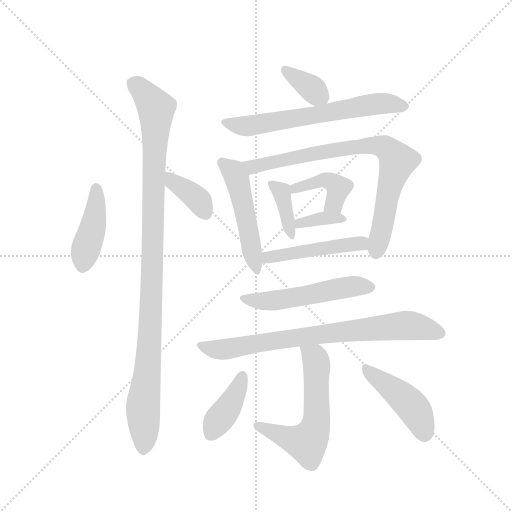
t = 0.00 s
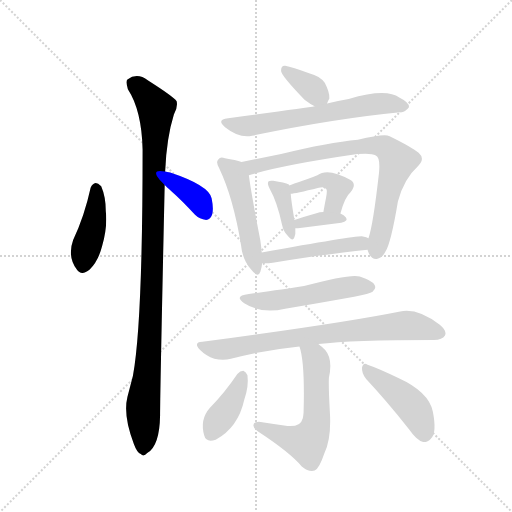
t = 2.20 s
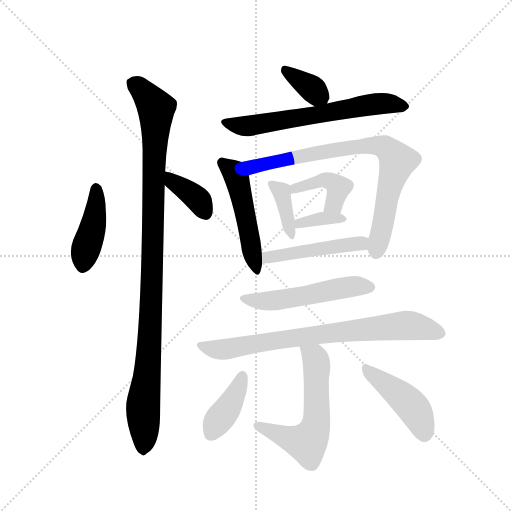
t = 4.39 s
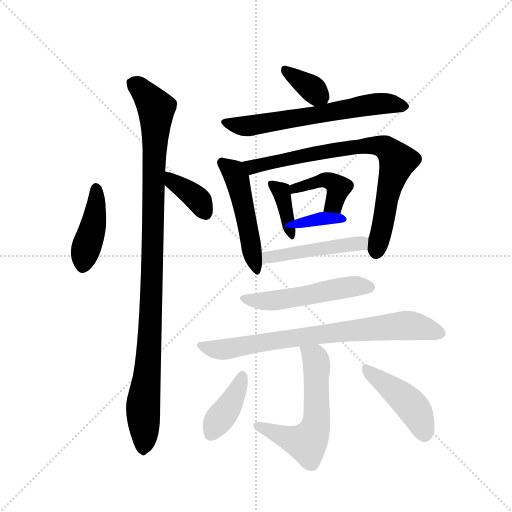
t = 6.59 s
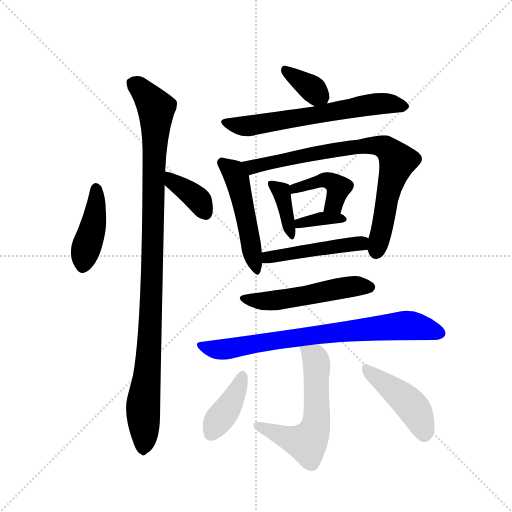
t = 8.79 s
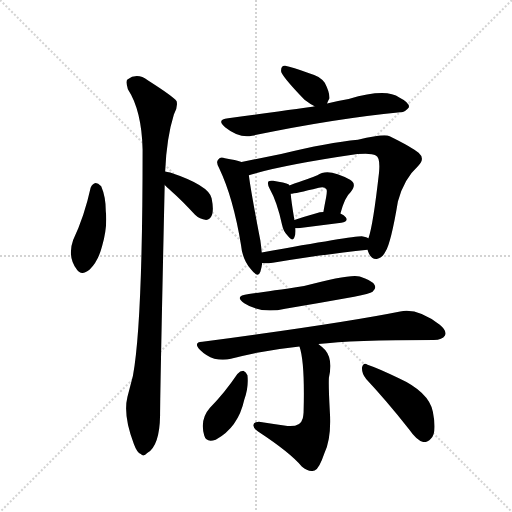
t = 10.99 s

The animated SVG that drew these frames (rendered in a browser with its animation timeline set to each time). Animation: 16 CSS @keyframes rules; one cycle of 10.99 s.

<svg version="1.1" viewBox="0 0 1024 1024" xmlns="http://www.w3.org/2000/svg">
  <g stroke="lightgray" stroke-dasharray="1,1" stroke-width="1" transform="scale(4, 4)">
    <line x1="0" y1="0" x2="256" y2="256"></line>
    <line x1="256" y1="0" x2="0" y2="256"></line>
    <line x1="128" y1="0" x2="128" y2="256"></line>
    <line x1="0" y1="128" x2="256" y2="128"></line>
  </g>
  <g transform="scale(0.92, -0.92) translate(60, -900)">
    <style type="text/css">
      
        @keyframes keyframes0 {
          from {
            stroke: blue;
            stroke-dashoffset: 426;
            stroke-width: 128;
          }
          58% {
            animation-timing-function: step-end;
            stroke: blue;
            stroke-dashoffset: 0;
            stroke-width: 128;
          }
          to {
            stroke: black;
            stroke-width: 1024;
          }
        }
        #make-me-a-hanzi-animation-0 {
          animation: keyframes0 0.5966796875s both;
          animation-delay: 0s;
          animation-timing-function: linear;
        }
      
        @keyframes keyframes1 {
          from {
            stroke: blue;
            stroke-dashoffset: 1070;
            stroke-width: 128;
          }
          78% {
            animation-timing-function: step-end;
            stroke: blue;
            stroke-dashoffset: 0;
            stroke-width: 128;
          }
          to {
            stroke: black;
            stroke-width: 1024;
          }
        }
        #make-me-a-hanzi-animation-1 {
          animation: keyframes1 1.1207682291666667s both;
          animation-delay: 0.5966796875s;
          animation-timing-function: linear;
        }
      
        @keyframes keyframes2 {
          from {
            stroke: blue;
            stroke-dashoffset: 377;
            stroke-width: 128;
          }
          55% {
            animation-timing-function: step-end;
            stroke: blue;
            stroke-dashoffset: 0;
            stroke-width: 128;
          }
          to {
            stroke: black;
            stroke-width: 1024;
          }
        }
        #make-me-a-hanzi-animation-2 {
          animation: keyframes2 0.5568033854166666s both;
          animation-delay: 1.7174479166666667s;
          animation-timing-function: linear;
        }
      
        @keyframes keyframes3 {
          from {
            stroke: blue;
            stroke-dashoffset: 356;
            stroke-width: 128;
          }
          54% {
            animation-timing-function: step-end;
            stroke: blue;
            stroke-dashoffset: 0;
            stroke-width: 128;
          }
          to {
            stroke: black;
            stroke-width: 1024;
          }
        }
        #make-me-a-hanzi-animation-3 {
          animation: keyframes3 0.5397135416666666s both;
          animation-delay: 2.2742513020833335s;
          animation-timing-function: linear;
        }
      
        @keyframes keyframes4 {
          from {
            stroke: blue;
            stroke-dashoffset: 649;
            stroke-width: 128;
          }
          68% {
            animation-timing-function: step-end;
            stroke: blue;
            stroke-dashoffset: 0;
            stroke-width: 128;
          }
          to {
            stroke: black;
            stroke-width: 1024;
          }
        }
        #make-me-a-hanzi-animation-4 {
          animation: keyframes4 0.7781575520833334s both;
          animation-delay: 2.81396484375s;
          animation-timing-function: linear;
        }
      
        @keyframes keyframes5 {
          from {
            stroke: blue;
            stroke-dashoffset: 506;
            stroke-width: 128;
          }
          62% {
            animation-timing-function: step-end;
            stroke: blue;
            stroke-dashoffset: 0;
            stroke-width: 128;
          }
          to {
            stroke: black;
            stroke-width: 1024;
          }
        }
        #make-me-a-hanzi-animation-5 {
          animation: keyframes5 0.6617838541666666s both;
          animation-delay: 3.5921223958333335s;
          animation-timing-function: linear;
        }
      
        @keyframes keyframes6 {
          from {
            stroke: blue;
            stroke-dashoffset: 809;
            stroke-width: 128;
          }
          72% {
            animation-timing-function: step-end;
            stroke: blue;
            stroke-dashoffset: 0;
            stroke-width: 128;
          }
          to {
            stroke: black;
            stroke-width: 1024;
          }
        }
        #make-me-a-hanzi-animation-6 {
          animation: keyframes6 0.9083658854166666s both;
          animation-delay: 4.25390625s;
          animation-timing-function: linear;
        }
      
        @keyframes keyframes7 {
          from {
            stroke: blue;
            stroke-dashoffset: 380;
            stroke-width: 128;
          }
          55% {
            animation-timing-function: step-end;
            stroke: blue;
            stroke-dashoffset: 0;
            stroke-width: 128;
          }
          to {
            stroke: black;
            stroke-width: 1024;
          }
        }
        #make-me-a-hanzi-animation-7 {
          animation: keyframes7 0.5592447916666666s both;
          animation-delay: 5.162272135416667s;
          animation-timing-function: linear;
        }
      
        @keyframes keyframes8 {
          from {
            stroke: blue;
            stroke-dashoffset: 423;
            stroke-width: 128;
          }
          58% {
            animation-timing-function: step-end;
            stroke: blue;
            stroke-dashoffset: 0;
            stroke-width: 128;
          }
          to {
            stroke: black;
            stroke-width: 1024;
          }
        }
        #make-me-a-hanzi-animation-8 {
          animation: keyframes8 0.59423828125s both;
          animation-delay: 5.721516927083334s;
          animation-timing-function: linear;
        }
      
        @keyframes keyframes9 {
          from {
            stroke: blue;
            stroke-dashoffset: 355;
            stroke-width: 128;
          }
          54% {
            animation-timing-function: step-end;
            stroke: blue;
            stroke-dashoffset: 0;
            stroke-width: 128;
          }
          to {
            stroke: black;
            stroke-width: 1024;
          }
        }
        #make-me-a-hanzi-animation-9 {
          animation: keyframes9 0.5388997395833334s both;
          animation-delay: 6.315755208333334s;
          animation-timing-function: linear;
        }
      
        @keyframes keyframes10 {
          from {
            stroke: blue;
            stroke-dashoffset: 481;
            stroke-width: 128;
          }
          61% {
            animation-timing-function: step-end;
            stroke: blue;
            stroke-dashoffset: 0;
            stroke-width: 128;
          }
          to {
            stroke: black;
            stroke-width: 1024;
          }
        }
        #make-me-a-hanzi-animation-10 {
          animation: keyframes10 0.6414388020833334s both;
          animation-delay: 6.854654947916667s;
          animation-timing-function: linear;
        }
      
        @keyframes keyframes11 {
          from {
            stroke: blue;
            stroke-dashoffset: 528;
            stroke-width: 128;
          }
          63% {
            animation-timing-function: step-end;
            stroke: blue;
            stroke-dashoffset: 0;
            stroke-width: 128;
          }
          to {
            stroke: black;
            stroke-width: 1024;
          }
        }
        #make-me-a-hanzi-animation-11 {
          animation: keyframes11 0.6796875s both;
          animation-delay: 7.49609375s;
          animation-timing-function: linear;
        }
      
        @keyframes keyframes12 {
          from {
            stroke: blue;
            stroke-dashoffset: 780;
            stroke-width: 128;
          }
          72% {
            animation-timing-function: step-end;
            stroke: blue;
            stroke-dashoffset: 0;
            stroke-width: 128;
          }
          to {
            stroke: black;
            stroke-width: 1024;
          }
        }
        #make-me-a-hanzi-animation-12 {
          animation: keyframes12 0.884765625s both;
          animation-delay: 8.17578125s;
          animation-timing-function: linear;
        }
      
        @keyframes keyframes13 {
          from {
            stroke: blue;
            stroke-dashoffset: 593;
            stroke-width: 128;
          }
          66% {
            animation-timing-function: step-end;
            stroke: blue;
            stroke-dashoffset: 0;
            stroke-width: 128;
          }
          to {
            stroke: black;
            stroke-width: 1024;
          }
        }
        #make-me-a-hanzi-animation-13 {
          animation: keyframes13 0.7325846354166666s both;
          animation-delay: 9.060546875s;
          animation-timing-function: linear;
        }
      
        @keyframes keyframes14 {
          from {
            stroke: blue;
            stroke-dashoffset: 399;
            stroke-width: 128;
          }
          56% {
            animation-timing-function: step-end;
            stroke: blue;
            stroke-dashoffset: 0;
            stroke-width: 128;
          }
          to {
            stroke: black;
            stroke-width: 1024;
          }
        }
        #make-me-a-hanzi-animation-14 {
          animation: keyframes14 0.57470703125s both;
          animation-delay: 9.793131510416666s;
          animation-timing-function: linear;
        }
      
        @keyframes keyframes15 {
          from {
            stroke: blue;
            stroke-dashoffset: 450;
            stroke-width: 128;
          }
          59% {
            animation-timing-function: step-end;
            stroke: blue;
            stroke-dashoffset: 0;
            stroke-width: 128;
          }
          to {
            stroke: black;
            stroke-width: 1024;
          }
        }
        #make-me-a-hanzi-animation-15 {
          animation: keyframes15 0.6162109375s both;
          animation-delay: 10.367838541666666s;
          animation-timing-function: linear;
        }
      
    </style>
    
      <path d="M 137 492 Q 124 432 99 378 Q 86 342 107 314 Q 117 299 135 314 Q 154 333 162 365 Q 174 407 170 441 Q 170 472 160 495 Q 153 502 148 502 Q 141 501 137 492 Z" fill="lightgray"></path>
    
      <path d="M 299 527 Q 302 600 318 651 Q 327 667 324 680 Q 317 690 262 725 Q 238 743 217 727 Q 213 723 218 706 Q 248 660 250 575 Q 250 197 229 83 L 217 37 Q 207 -2 231 -65 Q 238 -84 246 -87 Q 252 -94 260 -85 Q 287 -69 288 -3 Q 288 45 298 498 L 299 527 Z" fill="lightgray"></path>
    
      <path d="M 298 498 Q 302 494 312 485 Q 337 463 364 433 Q 374 423 388 422 Q 397 422 401 433 Q 405 445 400 469 Q 394 497 310 525 Q 303 526 299 527 C 270 533 276 519 298 498 Z" fill="lightgray"></path>
    
      <path d="M 651 675 Q 652 679 656 686 Q 657 699 646 720 Q 636 735 612 741 Q 575 754 560 757 Q 551 758 551 746 Q 550 737 602 683 Q 615 673 624 669 C 645 659 645 659 651 675 Z" fill="lightgray"></path>
    
      <path d="M 624 669 Q 608 666 436 643 Q 409 640 430 623 Q 460 599 488 605 Q 666 642 810 656 Q 820 655 829 667 Q 830 677 808 688 Q 780 709 698 685 Q 674 681 651 675 L 624 669 Z" fill="lightgray"></path>
    
      <path d="M 465 548 Q 453 552 429 556 Q 419 560 415 554 Q 408 548 417 533 Q 447 470 464 367 Q 467 336 485 315 Q 501 294 506 309 Q 509 318 510 328 L 509 351 Q 508 363 506 377 Q 485 486 481 519 C 478 544 478 544 465 548 Z" fill="lightgray"></path>
    
      <path d="M 739 357 Q 740 353 742 349 Q 748 336 759 337 Q 772 340 778 353 Q 790 372 805 462 Q 818 511 849 539 Q 865 555 850 568 Q 834 581 787 604 Q 775 610 718 596 Q 654 590 551 565 L 465 548 C 436 542 452 511 481 519 Q 553 541 717 565 Q 747 568 757 562 Q 767 558 764 525 Q 751 410 741 382 L 739 357 Z" fill="lightgray"></path>
    
      <path d="M 569 497 Q 568 498 568 499 Q 559 503 534 507 Q 527 508 524 506 Q 520 502 526 490 Q 542 462 553 412 Q 556 397 565 388 Q 577 373 580 384 Q 583 391 582 404 L 580 422 Q 573 464 572 479 C 571 496 571 496 569 497 Z" fill="lightgray"></path>
    
      <path d="M 680 436 Q 690 472 702 482 Q 717 500 701 509 Q 653 536 630 519 Q 615 513 569 497 C 541 487 542 476 572 479 Q 581 479 633 492 Q 646 495 649 489 Q 652 488 649 471 Q 646 456 643 439 C 638 409 672 407 680 436 Z" fill="lightgray"></path>
    
      <path d="M 582 404 L 588 404 L 682 416 Q 698 419 692 427 Q 688 433 680 436 L 643 439 Q 636 439 626 436 Q 601 429 580 422 C 552 413 552 404 582 404 Z" fill="lightgray"></path>
    
      <path d="M 510 328 Q 519 327 533 329 Q 651 348 739 357 C 769 360 768 370 741 382 Q 737 385 729 386 Q 720 389 509 351 C 479 346 480 329 510 328 Z" fill="lightgray"></path>
    
      <path d="M 481 261 Q 447 257 471 241 Q 508 217 560 229 Q 633 241 710 255 Q 744 262 750 266 Q 759 273 754 281 Q 748 291 722 299 Q 700 305 601 278 Q 517 265 481 261 Z" fill="lightgray"></path>
    
      <path d="M 632 152 Q 704 161 883 161 Q 902 161 907 170 Q 913 180 896 194 Q 848 231 810 223 Q 686 198 380 157 Q 359 156 375 139 Q 388 126 406 120 Q 425 116 442 120 Q 512 139 591 147 L 632 152 Z" fill="lightgray"></path>
    
      <path d="M 591 147 Q 603 113 600 4 Q 599 -9 597 -12 Q 594 -28 565 -26 Q 534 -22 503 -17 Q 491 -17 491 -24 Q 490 -30 501 -38 Q 571 -84 596 -114 Q 612 -127 624 -123 Q 634 -119 645 -86 Q 661 -53 657 6 Q 654 60 655 79 Q 664 119 647 139 Q 640 146 632 152 C 609 171 583 176 591 147 Z" fill="lightgray"></path>
    
      <path d="M 456 87 Q 429 47 396 13 Q 374 -12 384 -47 Q 388 -63 409 -56 Q 458 -29 471 31 Q 481 59 478 84 Q 475 91 469 94 Q 462 94 456 87 Z" fill="lightgray"></path>
    
      <path d="M 736 76 Q 779 30 830 -34 Q 845 -56 860 -61 Q 869 -62 877 -53 Q 890 -41 881 5 Q 872 48 806 78 Q 763 99 739 107 Q 730 113 727 101 Q 726 88 736 76 Z" fill="lightgray"></path>
    
    
      <clipPath id="make-me-a-hanzi-clip-0">
        <path d="M 137 492 Q 124 432 99 378 Q 86 342 107 314 Q 117 299 135 314 Q 154 333 162 365 Q 174 407 170 441 Q 170 472 160 495 Q 153 502 148 502 Q 141 501 137 492 Z"></path>
      </clipPath>
      <path clip-path="url(#make-me-a-hanzi-clip-0)" d="M 149 490 L 144 418 L 121 323" fill="none" id="make-me-a-hanzi-animation-0" stroke-dasharray="298 596" stroke-linecap="round"></path>
    
      <clipPath id="make-me-a-hanzi-clip-1">
        <path d="M 299 527 Q 302 600 318 651 Q 327 667 324 680 Q 317 690 262 725 Q 238 743 217 727 Q 213 723 218 706 Q 248 660 250 575 Q 250 197 229 83 L 217 37 Q 207 -2 231 -65 Q 238 -84 246 -87 Q 252 -94 260 -85 Q 287 -69 288 -3 Q 288 45 298 498 L 299 527 Z"></path>
      </clipPath>
      <path clip-path="url(#make-me-a-hanzi-clip-1)" d="M 229 720 L 257 696 L 279 665 L 268 206 L 251 19 L 251 -73" fill="none" id="make-me-a-hanzi-animation-1" stroke-dasharray="942 1884" stroke-linecap="round"></path>
    
      <clipPath id="make-me-a-hanzi-clip-2">
        <path d="M 298 498 Q 302 494 312 485 Q 337 463 364 433 Q 374 423 388 422 Q 397 422 401 433 Q 405 445 400 469 Q 394 497 310 525 Q 303 526 299 527 C 270 533 276 519 298 498 Z"></path>
      </clipPath>
      <path clip-path="url(#make-me-a-hanzi-clip-2)" d="M 303 520 L 374 463 L 387 436" fill="none" id="make-me-a-hanzi-animation-2" stroke-dasharray="249 498" stroke-linecap="round"></path>
    
      <clipPath id="make-me-a-hanzi-clip-3">
        <path d="M 651 675 Q 652 679 656 686 Q 657 699 646 720 Q 636 735 612 741 Q 575 754 560 757 Q 551 758 551 746 Q 550 737 602 683 Q 615 673 624 669 C 645 659 645 659 651 675 Z"></path>
      </clipPath>
      <path clip-path="url(#make-me-a-hanzi-clip-3)" d="M 562 747 L 641 686" fill="none" id="make-me-a-hanzi-animation-3" stroke-dasharray="228 456" stroke-linecap="round"></path>
    
      <clipPath id="make-me-a-hanzi-clip-4">
        <path d="M 624 669 Q 608 666 436 643 Q 409 640 430 623 Q 460 599 488 605 Q 666 642 810 656 Q 820 655 829 667 Q 830 677 808 688 Q 780 709 698 685 Q 674 681 651 675 L 624 669 Z"></path>
      </clipPath>
      <path clip-path="url(#make-me-a-hanzi-clip-4)" d="M 431 634 L 492 627 L 735 672 L 779 676 L 819 669" fill="none" id="make-me-a-hanzi-animation-4" stroke-dasharray="521 1042" stroke-linecap="round"></path>
    
      <clipPath id="make-me-a-hanzi-clip-5">
        <path d="M 465 548 Q 453 552 429 556 Q 419 560 415 554 Q 408 548 417 533 Q 447 470 464 367 Q 467 336 485 315 Q 501 294 506 309 Q 509 318 510 328 L 509 351 Q 508 363 506 377 Q 485 486 481 519 C 478 544 478 544 465 548 Z"></path>
      </clipPath>
      <path clip-path="url(#make-me-a-hanzi-clip-5)" d="M 423 546 L 445 530 L 455 511 L 496 314" fill="none" id="make-me-a-hanzi-animation-5" stroke-dasharray="378 756" stroke-linecap="round"></path>
    
      <clipPath id="make-me-a-hanzi-clip-6">
        <path d="M 739 357 Q 740 353 742 349 Q 748 336 759 337 Q 772 340 778 353 Q 790 372 805 462 Q 818 511 849 539 Q 865 555 850 568 Q 834 581 787 604 Q 775 610 718 596 Q 654 590 551 565 L 465 548 C 436 542 452 511 481 519 Q 553 541 717 565 Q 747 568 757 562 Q 767 558 764 525 Q 751 410 741 382 L 739 357 Z"></path>
      </clipPath>
      <path clip-path="url(#make-me-a-hanzi-clip-6)" d="M 473 546 L 491 538 L 732 584 L 766 583 L 784 575 L 804 548 L 785 490 L 758 353" fill="none" id="make-me-a-hanzi-animation-6" stroke-dasharray="681 1362" stroke-linecap="round"></path>
    
      <clipPath id="make-me-a-hanzi-clip-7">
        <path d="M 569 497 Q 568 498 568 499 Q 559 503 534 507 Q 527 508 524 506 Q 520 502 526 490 Q 542 462 553 412 Q 556 397 565 388 Q 577 373 580 384 Q 583 391 582 404 L 580 422 Q 573 464 572 479 C 571 496 571 496 569 497 Z"></path>
      </clipPath>
      <path clip-path="url(#make-me-a-hanzi-clip-7)" d="M 530 501 L 551 484 L 574 390" fill="none" id="make-me-a-hanzi-animation-7" stroke-dasharray="252 504" stroke-linecap="round"></path>
    
      <clipPath id="make-me-a-hanzi-clip-8">
        <path d="M 680 436 Q 690 472 702 482 Q 717 500 701 509 Q 653 536 630 519 Q 615 513 569 497 C 541 487 542 476 572 479 Q 581 479 633 492 Q 646 495 649 489 Q 652 488 649 471 Q 646 456 643 439 C 638 409 672 407 680 436 Z"></path>
      </clipPath>
      <path clip-path="url(#make-me-a-hanzi-clip-8)" d="M 575 484 L 611 500 L 657 507 L 676 492 L 666 456 L 650 444" fill="none" id="make-me-a-hanzi-animation-8" stroke-dasharray="295 590" stroke-linecap="round"></path>
    
      <clipPath id="make-me-a-hanzi-clip-9">
        <path d="M 582 404 L 588 404 L 682 416 Q 698 419 692 427 Q 688 433 680 436 L 643 439 Q 636 439 626 436 Q 601 429 580 422 C 552 413 552 404 582 404 Z"></path>
      </clipPath>
      <path clip-path="url(#make-me-a-hanzi-clip-9)" d="M 585 409 L 634 424 L 682 426" fill="none" id="make-me-a-hanzi-animation-9" stroke-dasharray="227 454" stroke-linecap="round"></path>
    
      <clipPath id="make-me-a-hanzi-clip-10">
        <path d="M 510 328 Q 519 327 533 329 Q 651 348 739 357 C 769 360 768 370 741 382 Q 737 385 729 386 Q 720 389 509 351 C 479 346 480 329 510 328 Z"></path>
      </clipPath>
      <path clip-path="url(#make-me-a-hanzi-clip-10)" d="M 515 334 L 525 343 L 580 353 L 725 371 L 731 364" fill="none" id="make-me-a-hanzi-animation-10" stroke-dasharray="353 706" stroke-linecap="round"></path>
    
      <clipPath id="make-me-a-hanzi-clip-11">
        <path d="M 481 261 Q 447 257 471 241 Q 508 217 560 229 Q 633 241 710 255 Q 744 262 750 266 Q 759 273 754 281 Q 748 291 722 299 Q 700 305 601 278 Q 517 265 481 261 Z"></path>
      </clipPath>
      <path clip-path="url(#make-me-a-hanzi-clip-11)" d="M 473 252 L 534 246 L 691 276 L 742 276" fill="none" id="make-me-a-hanzi-animation-11" stroke-dasharray="400 800" stroke-linecap="round"></path>
    
      <clipPath id="make-me-a-hanzi-clip-12">
        <path d="M 632 152 Q 704 161 883 161 Q 902 161 907 170 Q 913 180 896 194 Q 848 231 810 223 Q 686 198 380 157 Q 359 156 375 139 Q 388 126 406 120 Q 425 116 442 120 Q 512 139 591 147 L 632 152 Z"></path>
      </clipPath>
      <path clip-path="url(#make-me-a-hanzi-clip-12)" d="M 377 148 L 424 140 L 569 165 L 820 193 L 895 176" fill="none" id="make-me-a-hanzi-animation-12" stroke-dasharray="652 1304" stroke-linecap="round"></path>
    
      <clipPath id="make-me-a-hanzi-clip-13">
        <path d="M 591 147 Q 603 113 600 4 Q 599 -9 597 -12 Q 594 -28 565 -26 Q 534 -22 503 -17 Q 491 -17 491 -24 Q 490 -30 501 -38 Q 571 -84 596 -114 Q 612 -127 624 -123 Q 634 -119 645 -86 Q 661 -53 657 6 Q 654 60 655 79 Q 664 119 647 139 Q 640 146 632 152 C 609 171 583 176 591 147 Z"></path>
      </clipPath>
      <path clip-path="url(#make-me-a-hanzi-clip-13)" d="M 598 145 L 624 123 L 629 105 L 629 -5 L 618 -47 L 604 -62 L 587 -59 L 500 -25" fill="none" id="make-me-a-hanzi-animation-13" stroke-dasharray="465 930" stroke-linecap="round"></path>
    
      <clipPath id="make-me-a-hanzi-clip-14">
        <path d="M 456 87 Q 429 47 396 13 Q 374 -12 384 -47 Q 388 -63 409 -56 Q 458 -29 471 31 Q 481 59 478 84 Q 475 91 469 94 Q 462 94 456 87 Z"></path>
      </clipPath>
      <path clip-path="url(#make-me-a-hanzi-clip-14)" d="M 467 83 L 453 44 L 400 -43" fill="none" id="make-me-a-hanzi-animation-14" stroke-dasharray="271 542" stroke-linecap="round"></path>
    
      <clipPath id="make-me-a-hanzi-clip-15">
        <path d="M 736 76 Q 779 30 830 -34 Q 845 -56 860 -61 Q 869 -62 877 -53 Q 890 -41 881 5 Q 872 48 806 78 Q 763 99 739 107 Q 730 113 727 101 Q 726 88 736 76 Z"></path>
      </clipPath>
      <path clip-path="url(#make-me-a-hanzi-clip-15)" d="M 737 96 L 833 19 L 852 -10 L 862 -45" fill="none" id="make-me-a-hanzi-animation-15" stroke-dasharray="322 644" stroke-linecap="round"></path>
    
  </g>
</svg>
